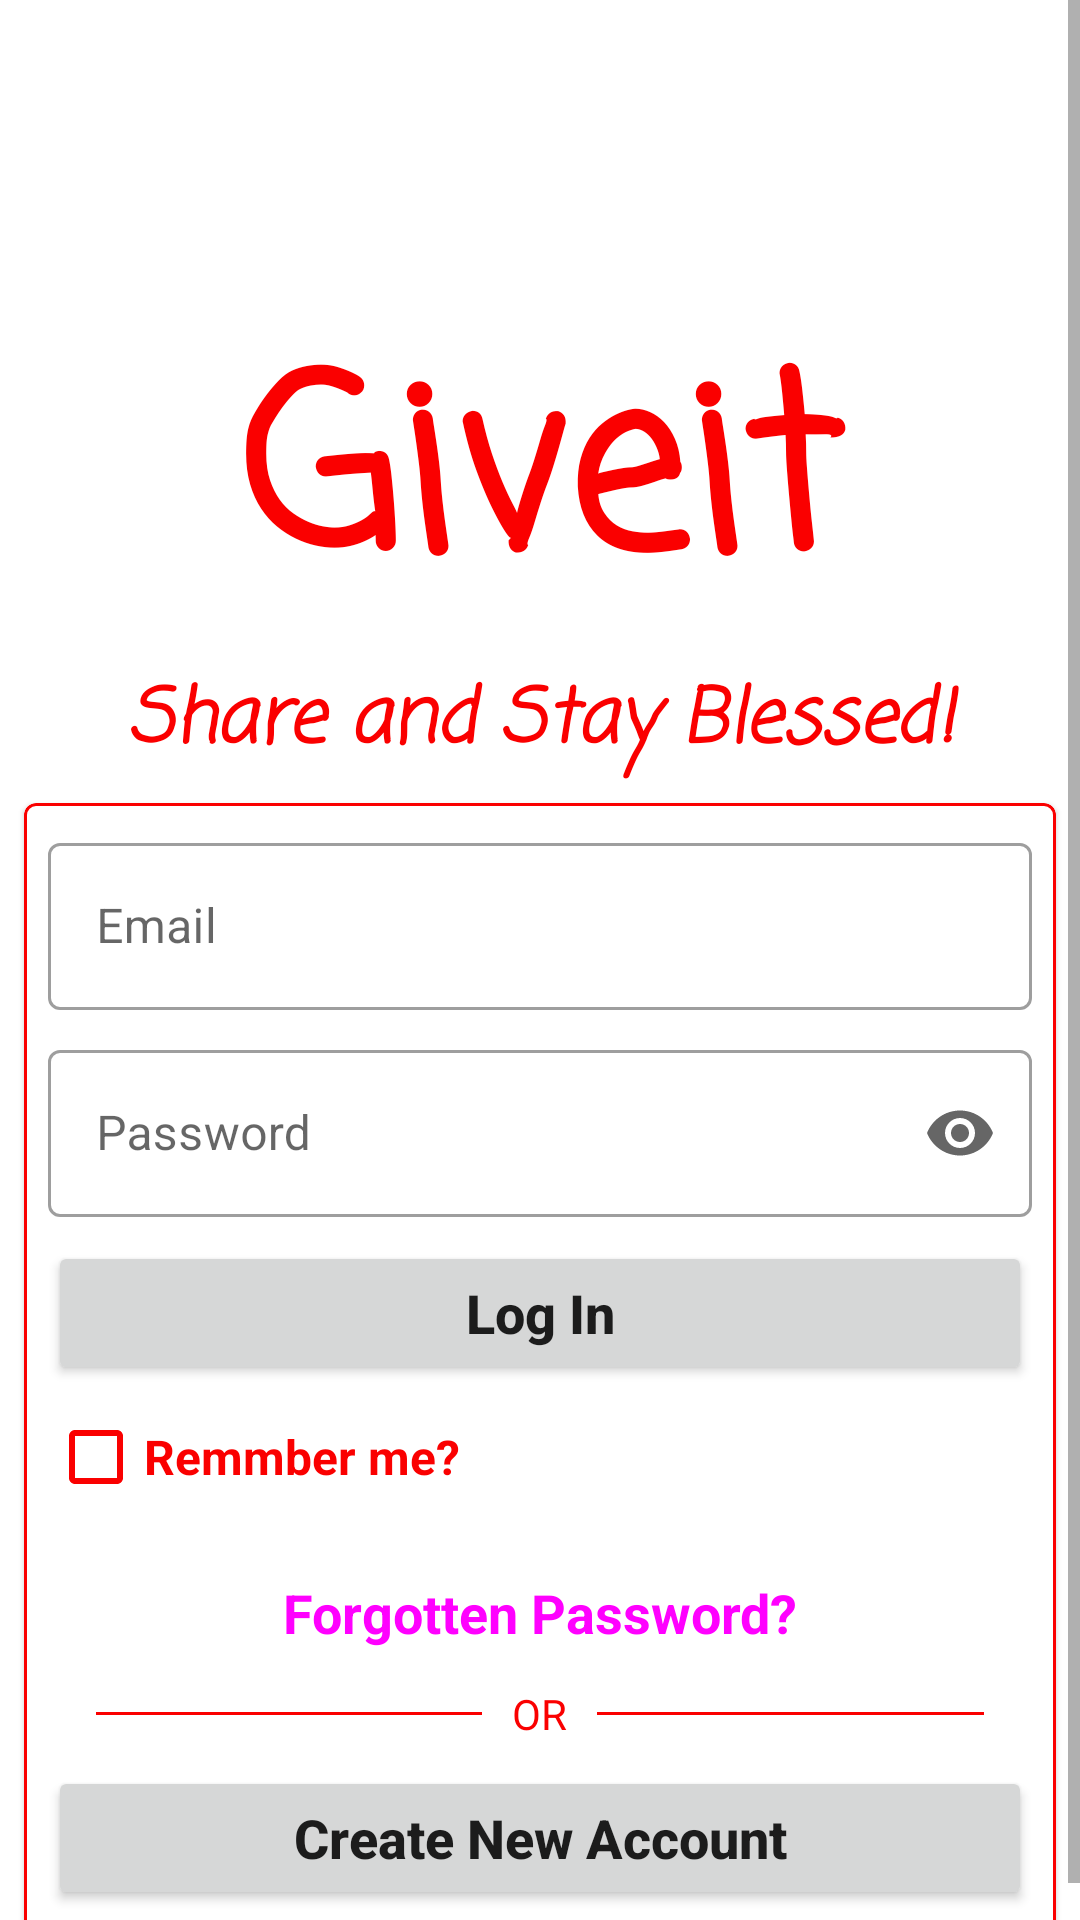

Here is an Android app screen rendered from its layout file. Give the layout XML and the strings, colors and styles it references.
<!-- AndroidManifest.xml: application theme Theme.GiveItgi -->
<!-- res/layout/activity_donor_login.xml -->
<?xml version="1.0" encoding="utf-8"?>
<ScrollView xmlns:android="http://schemas.android.com/apk/res/android"
    xmlns:app="http://schemas.android.com/apk/res-auto"
    xmlns:tools="http://schemas.android.com/tools"
    android:layout_width="match_parent"
    android:layout_height="match_parent"

    tools:context=".DonorActivities.AuthenticationActivities.DonorLoginActivity">

<RelativeLayout
    android:layout_width="wrap_content"
    android:layout_height="wrap_content">
    <TextView
        android:id="@+id/main_logo"
        android:layout_width="match_parent"
        android:layout_height="wrap_content"
        android:layout_marginTop="100dp"
        android:fontFamily="casual"
        android:gravity="center"
        android:text="@string/giveit_icon"
        android:textColor="@color/purple_700"
        android:textSize="80sp"
        android:textStyle="bold" />


    <TextView
        android:id="@+id/slogan"
        android:layout_width="match_parent"
        android:layout_height="wrap_content"
        android:text="Share and Stay Blessed!"
        android:layout_below="@id/main_logo"
        android:gravity="center"
        android:textSize="25sp"
        android:textColor="@color/purple_700"
        android:fontFamily="casual"
        android:textStyle="bold|italic"
        />
    <com.google.android.material.card.MaterialCardView
        android:layout_width="match_parent"
        android:layout_height="wrap_content"
        app:strokeColor="@color/purple_700"
        app:strokeWidth="1dp"
        android:layout_below="@id/slogan"
        android:layout_margin="8dp"
        >
        <RelativeLayout
            android:layout_width="match_parent"
            android:layout_height="wrap_content"
            android:padding="8dp"


            >

            <com.google.android.material.textfield.TextInputLayout
                android:id="@+id/email_edittext_layout"
                android:layout_width="match_parent"
                android:layout_height="wrap_content"
                android:hint="@string/email"
                style="@style/Widget.MaterialComponents.TextInputLayout.OutlinedBox"

                >

                <com.google.android.material.textfield.TextInputEditText
                    android:id="@+id/email_edittext"
                    android:layout_width="match_parent"
                    android:layout_height="wrap_content"


                    />

            </com.google.android.material.textfield.TextInputLayout>
            <com.google.android.material.textfield.TextInputLayout
                android:id="@+id/password_edittext_layout"
                android:layout_width="match_parent"
                android:layout_height="wrap_content"
                android:layout_below="@id/email_edittext_layout"
                android:layout_marginTop="8dp"
                android:hint="@string/password"
                app:endIconMode="password_toggle"
                style="@style/Widget.MaterialComponents.TextInputLayout.OutlinedBox"


                >

                <com.google.android.material.textfield.TextInputEditText
                    android:id="@+id/password_edittext"
                    android:layout_width="match_parent"
                    android:layout_height="wrap_content"
                    android:inputType="textPassword"

                    />

            </com.google.android.material.textfield.TextInputLayout>

            <Button
                android:id="@+id/loginButton"
                android:layout_width="match_parent"
                android:layout_height="wrap_content"
                android:layout_below="@id/password_edittext_layout"
                android:layout_marginTop="8dp"
                android:text="@string/log_in"
                android:textAllCaps="false"
                android:textSize="18sp"
                android:textStyle="bold"

                />

            <CheckBox
                android:id="@+id/remmber_me_checkbox"
                android:layout_width="wrap_content"
                android:layout_height="wrap_content"
                android:layout_below="@id/loginButton"
                android:text="@string/remmber_me"
                android:textSize="16sp"
                android:textColor="@color/purple_700"
                android:textStyle="bold"
                android:buttonTint="@color/purple_700"
                />

            <Button
                android:id="@+id/forgotPasswordButton"
                style="@style/Widget.Material3.Button.TextButton"
                android:layout_width="match_parent"
                android:layout_height="wrap_content"
                android:layout_below="@id/remmber_me_checkbox"
                android:layout_marginTop="4dp"
                android:text="@string/forgotten_password"
                android:textAllCaps="false"
                android:textSize="18sp"
                android:textStyle="bold"


                />
            <RelativeLayout
                android:id="@+id/divider_layout"
                android:layout_width="match_parent"
                android:layout_height="wrap_content"
                android:layout_below="@id/forgotPasswordButton"
                android:layout_centerVertical="true">

                <TextView
                    android:id="@+id/tvText"
                    android:layout_width="wrap_content"
                    android:layout_height="wrap_content"
                    android:layout_centerInParent="true"
                    android:layout_marginLeft="10dp"
                    android:layout_marginRight="10dp"
                    android:text="OR"
                    android:textColor="@color/purple_700"/>

                <View
                    android:layout_width="match_parent"
                    android:layout_height="1dp"
                    android:layout_centerVertical="true"
                    android:layout_marginLeft="16dp"
                    android:layout_toLeftOf="@id/tvText"
                    android:background="@color/purple_700" />

                <View
                    android:layout_width="match_parent"
                    android:layout_height="1dp"
                    android:layout_centerVertical="true"
                    android:layout_marginEnd="16dp"
                    android:layout_toEndOf="@id/tvText"
                    android:background="@color/purple_700" />

            </RelativeLayout>

            <Button
                android:id="@+id/create_new_account_btn"
                android:layout_width="match_parent"
                android:layout_height="wrap_content"
                android:layout_below="@id/divider_layout"
                android:layout_marginTop="8dp"
                android:text="Create New Account"
                android:textAllCaps="false"
                android:textSize="18sp"
                android:textStyle="bold"

                />



        </RelativeLayout>



    </com.google.android.material.card.MaterialCardView>



</RelativeLayout>
</ScrollView>
<!-- resources referenced by this layout -->
<resources>
  <color name="purple_700">#FA0000</color>
  <string name="email">Email</string>
  <string name="forgotten_password">Forgotten Password?</string>
  <string name="giveit_icon">Giveit</string>
  <string name="log_in">Log In</string>
  <string name="password">Password</string>
  <string name="remmber_me">Remmber me?</string>
  <style name="Theme.GiveItgi" parent="Theme.MaterialComponents.DayNight.NoActionBar">
          
          <item name="colorPrimary">@color/purple_500</item>
          <item name="colorPrimaryDark">@color/white</item>
          <item name="colorAccent">@color/purple_200</item>
          <item name="android:windowLightStatusBar" tools:targetApi="m">true</item>
      </style>
  <color name="purple_500">#FF2929</color>
  <color name="white">#FFFFFFFF</color>
  <color name="purple_200">#FFBB86FC</color>
</resources>
